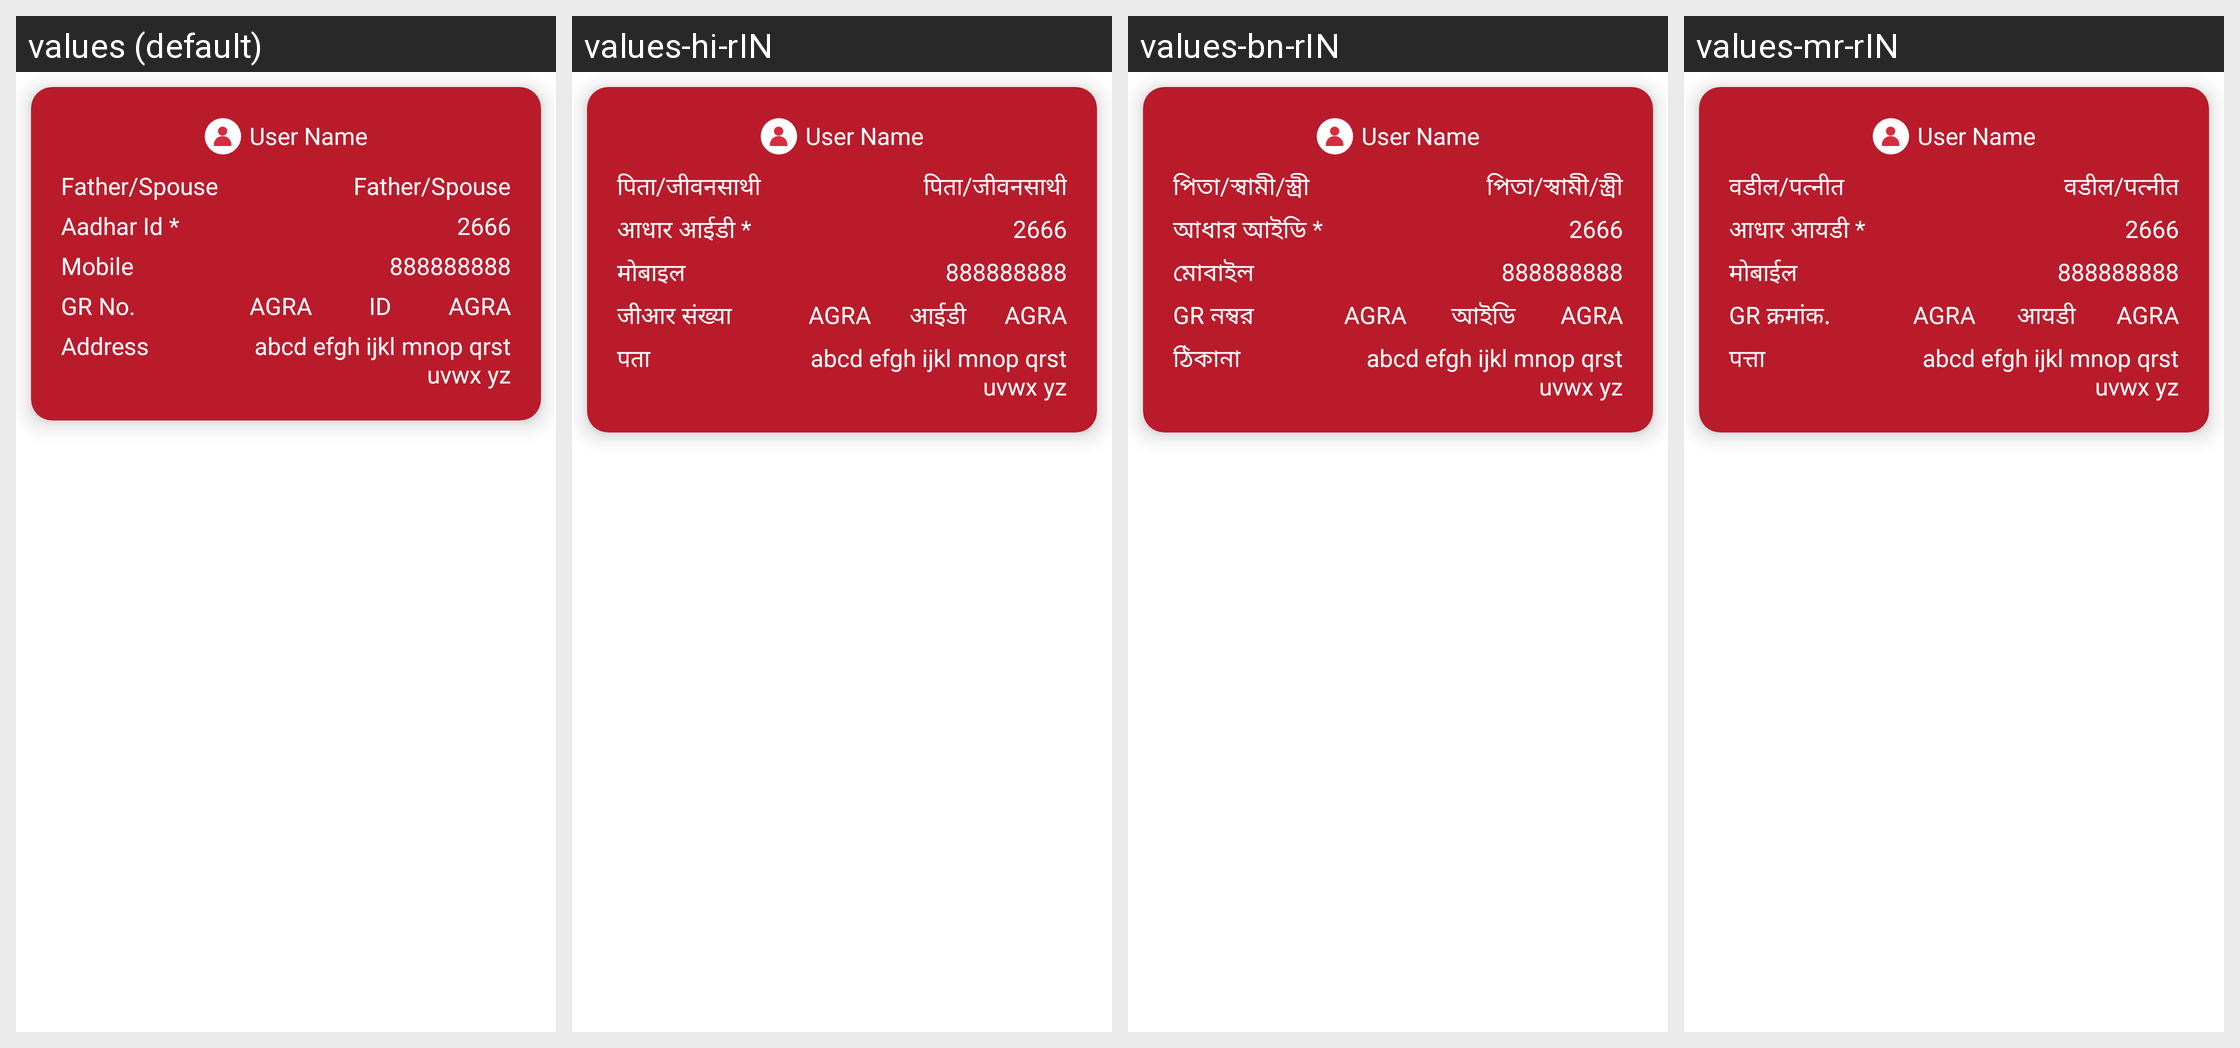

The Android screen above is rendered under several locales of the same app. Produce the string resources it draws, with the default and per-locale values.
Android screen res/layout/gurrantors_list_item.xml rendered under 4 locales, left to right: values (default), values-hi-rIN, values-bn-rIN, values-mr-rIN. Device: Nexus 5 (rendered at 1080×1920; each locale shown at half size, 540×960, under a caption strip naming it); theme Theme.NewInternalSourcingApp.
Other locales in the repository, not shown: values-en-rIN.
Strings drawn on this screen, with the default value and each locale's value (text and hints the layout hard-codes, and strings that could not be matched under every locale, appear in the picture but are not listed):

father_spouse
  values: Father/Spouse
  values-hi-rIN: पिता/जीवनसाथी
  values-bn-rIN: পিতা/স্বামী/স্ত্রী
  values-mr-rIN: वडील/पत्नीत

aadhar_id
  values: Aadhar Id *
  values-hi-rIN: आधार आईडी *
  values-bn-rIN: আধার আইডি *
  values-mr-rIN: आधार आयडी *

mobile
  values: Mobile
  values-hi-rIN: मोबाइल
  values-bn-rIN: মোবাইল
  values-mr-rIN: मोबाईल

grno
  values: GR No.
  values-hi-rIN: जीआर संख्या
  values-bn-rIN: GR নম্বর
  values-mr-rIN: GR क्रमांक.

id
  values: ID
  values-hi-rIN: आईडी
  values-bn-rIN: আইডি
  values-mr-rIN: आयडी

address
  values: Address
  values-hi-rIN: पता
  values-bn-rIN: ঠিকানা
  values-mr-rIN: पत्ता
